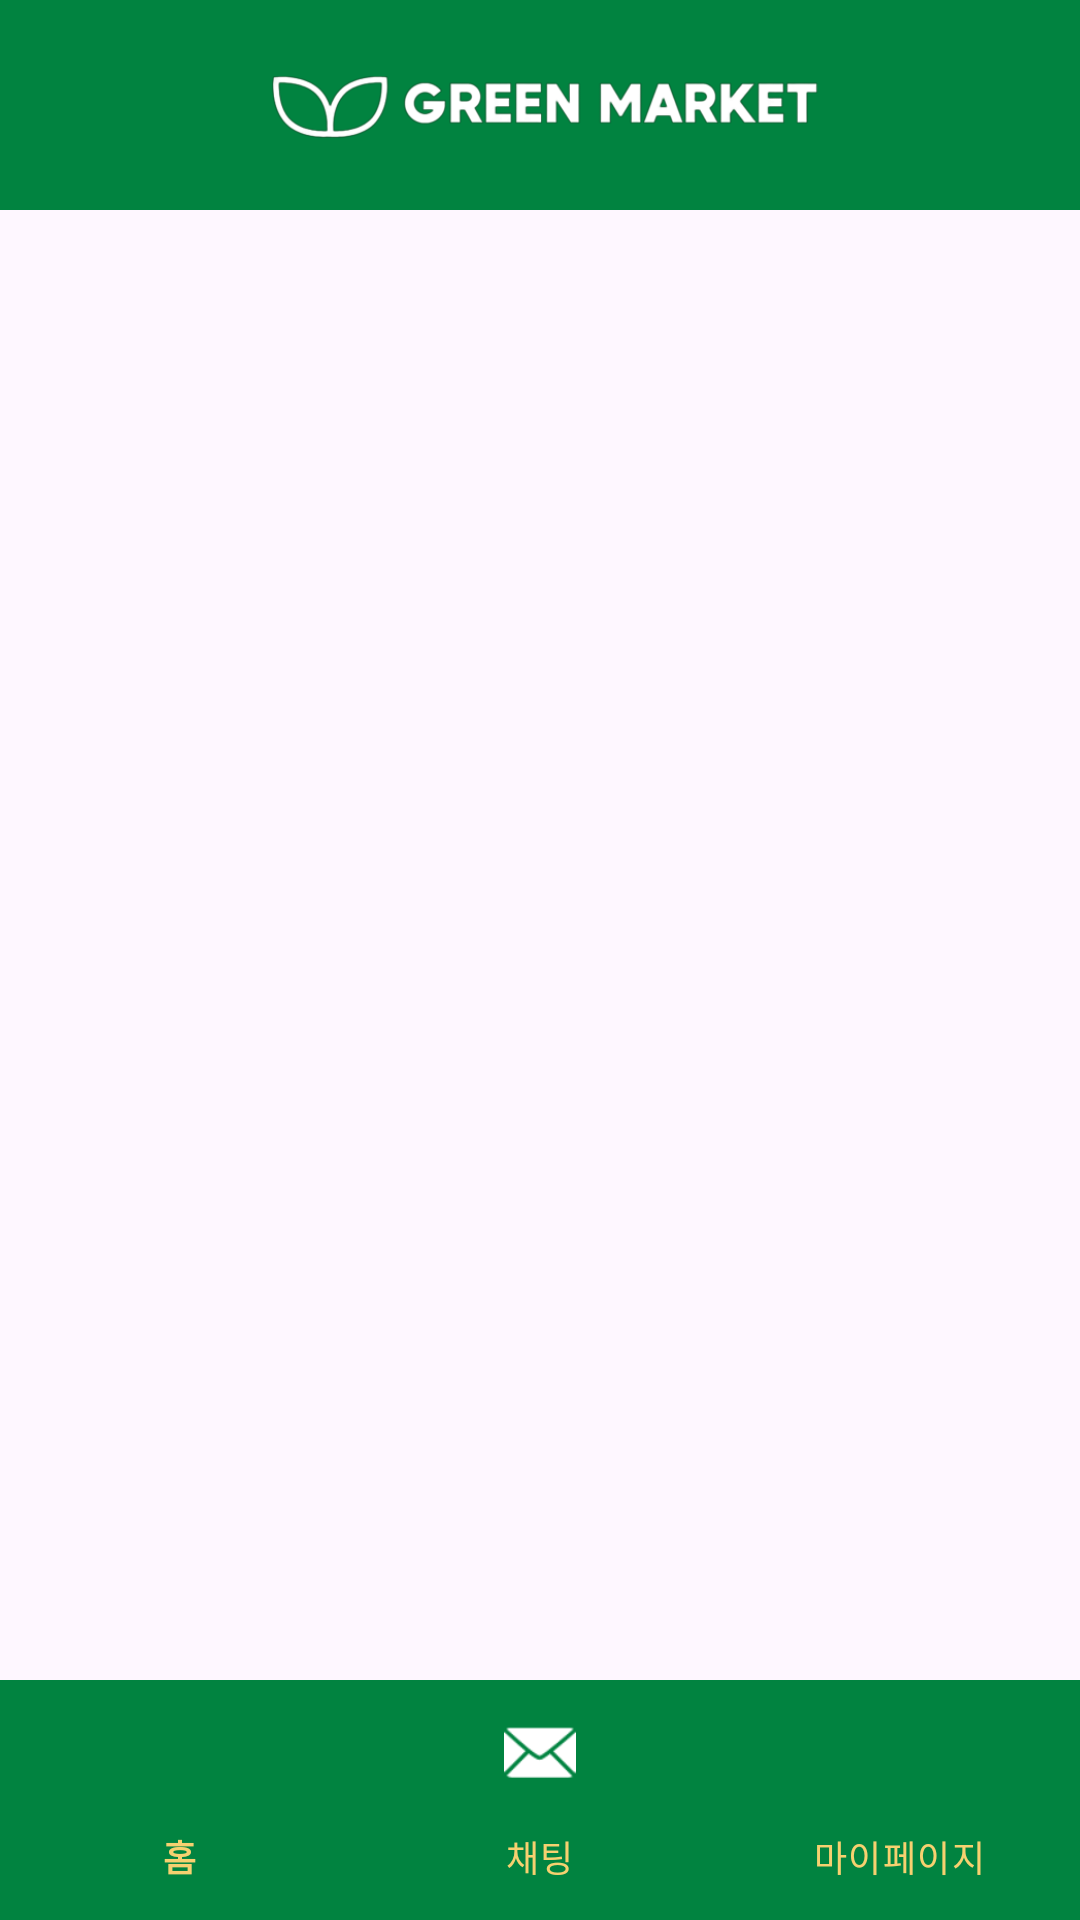

Here is an Android app screen rendered from its layout file. Give the layout XML and the strings, colors and styles it references.
<!-- AndroidManifest.xml: application theme Theme.GreenMarket -->
<!-- res/layout/activity_chatting.xml -->
<?xml version="1.0" encoding="utf-8"?>
<RelativeLayout
    xmlns:android="http://schemas.android.com/apk/res/android"
    xmlns:app="http://schemas.android.com/apk/res-auto"
    xmlns:tools="http://schemas.android.com/tools"
    android:id="@+id/parent_layout"
    android:layout_width="match_parent"
    android:layout_height="match_parent">

    <RelativeLayout
        android:id="@+id/header"
        android:layout_width="match_parent"
        android:layout_height="70dp"
        android:layout_alignParentTop="true"
        android:background="#018340">

        <ImageView
            android:layout_width="200dp"
            android:layout_height="100dp"
            android:layout_centerInParent="true"
            android:src="@drawable/_0001"></ImageView>
    </RelativeLayout>

    <FrameLayout
        android:layout_width="match_parent"
        android:layout_height="match_parent"
        android:layout_below="@id/header"
        android:id="@+id/container"/>

    <com.google.android.material.bottomnavigation.BottomNavigationView
        android:id="@+id/bottom_menu"
        android:layout_width="match_parent"
        android:layout_height="wrap_content"
        android:layout_alignParentBottom="true"
        android:background="#018340"
        app:itemIconTint="#FFFFFF"
        app:itemTextColor="#f6d170"
        app:labelVisibilityMode="labeled"
        app:menu="@menu/bottom_menu"/>
</RelativeLayout>
<!-- resources referenced by this layout -->
<resources>
  <!-- drawable _0001: png bitmap (drawable, 26091 bytes) -->
  <style name="Theme.GreenMarket" parent="Base.Theme.GreenMarket" />
  <style name="Base.Theme.GreenMarket" parent="Theme.Material3.DayNight.NoActionBar">
          
          
  
  
      </style>
</resources>
